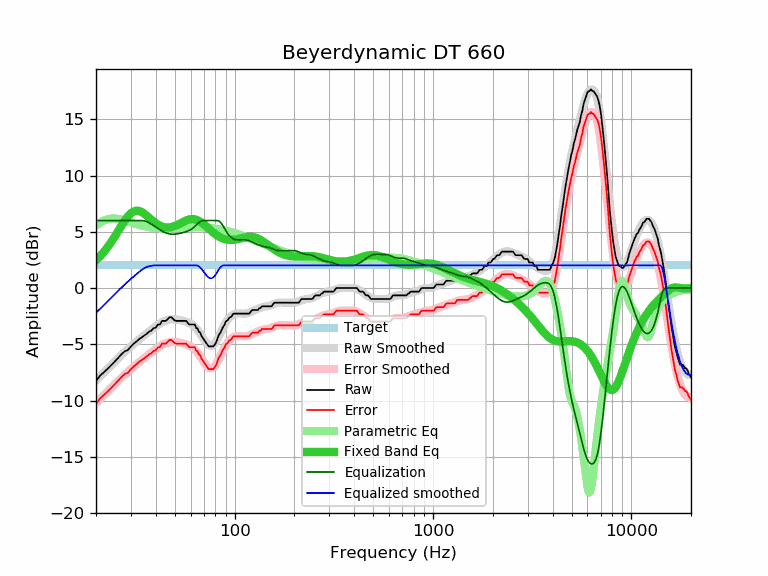

Source data for this figure (header and first rows):
frequency, raw, error, smoothed, error_smoothed, equalization, parametric_eq, equalized_raw, equalized_smoothed, target
20, -8.27, -10.29, -8.21, -10.23, 6.00, 2.47, -2.27, -2.21, 2.02
21, -7.78, -9.80, -7.83, -9.85, 6.00, 2.84, -1.78, -1.83, 2.02
22, -7.46, -9.48, -7.48, -9.49, 6.00, 3.25, -1.46, -1.48, 2.02
23, -7.14, -9.16, -7.13, -9.15, 6.00, 3.69, -1.14, -1.13, 2.02
24, -6.81, -8.83, -6.81, -8.83, 6.00, 4.16, -0.81, -0.81, 2.02
25, -6.49, -8.51, -6.50, -8.51, 6.00, 4.64, -0.49, -0.50, 2.02
26, -6.16, -8.18, -6.20, -8.22, 6.00, 5.13, -0.16, -0.20, 2.02
27, -5.85, -7.87, -5.92, -7.94, 6.00, 5.60, 0.15, 0.08, 2.02
28, -5.61, -7.63, -5.66, -7.68, 6.00, 6.02, 0.39, 0.34, 2.02
29, -5.51, -7.53, -5.42, -7.44, 6.00, 6.38, 0.49, 0.58, 2.02
30, -5.19, -7.21, -5.19, -7.20, 6.00, 6.65, 0.81, 0.81, 2.02
31, -4.94, -6.96, -4.97, -6.99, 6.00, 6.82, 1.06, 1.03, 2.02
32, -4.75, -6.77, -4.76, -6.78, 6.00, 6.88, 1.25, 1.24, 2.02
33, -4.54, -6.56, -4.57, -6.59, 6.00, 6.86, 1.46, 1.43, 2.02
34, -4.39, -6.41, -4.38, -6.40, 6.00, 6.76, 1.61, 1.62, 2.02
35, -4.22, -6.24, -4.20, -6.22, 5.97, 6.61, 1.75, 1.77, 2.02
36, -4.07, -6.09, -4.03, -6.05, 5.90, 6.44, 1.83, 1.87, 2.02
37, -3.89, -5.91, -3.87, -5.88, 5.80, 6.26, 1.91, 1.93, 2.02
38, -3.78, -5.80, -3.71, -5.73, 5.68, 6.08, 1.90, 1.98, 2.02
39, -3.57, -5.59, -3.55, -5.57, 5.56, 5.92, 1.99, 2.01, 2.02
40, -3.52, -5.54, -3.41, -5.43, 5.43, 5.77, 1.91, 2.02, 2.02
41, -3.25, -5.27, -3.28, -5.30, 5.30, 5.65, 2.05, 2.02, 2.02
42, -3.24, -5.26, -3.16, -5.18, 5.18, 5.55, 1.94, 2.02, 2.02
43, -2.92, -4.94, -3.05, -5.07, 5.07, 5.47, 2.15, 2.02, 2.02
44, -2.92, -4.94, -2.96, -4.98, 4.98, 5.42, 2.06, 2.02, 2.02
45, -2.92, -4.94, -2.89, -4.91, 4.91, 5.39, 1.99, 2.02, 2.02
46, -2.76, -4.78, -2.83, -4.85, 4.85, 5.39, 2.09, 2.02, 2.02
47, -2.59, -4.61, -2.79, -4.81, 4.81, 5.40, 2.22, 2.02, 2.02
48, -2.59, -4.61, -2.77, -4.79, 4.79, 5.43, 2.20, 2.02, 2.02
49, -2.76, -4.78, -2.77, -4.79, 4.79, 5.47, 2.03, 2.02, 2.02
50, -2.89, -4.91, -2.77, -4.79, 4.79, 5.52, 1.90, 2.02, 2.02
51, -2.92, -4.94, -2.79, -4.81, 4.81, 5.59, 1.89, 2.02, 2.02
52, -2.92, -4.94, -2.81, -4.83, 4.83, 5.66, 1.91, 2.02, 2.02
53, -2.92, -4.94, -2.84, -4.86, 4.86, 5.73, 1.94, 2.02, 2.02
54, -2.92, -4.94, -2.88, -4.90, 4.90, 5.81, 1.98, 2.02, 2.02
55, -2.92, -4.94, -2.91, -4.93, 4.93, 5.88, 2.01, 2.02, 2.02
56, -2.92, -4.94, -2.95, -4.97, 4.97, 5.95, 2.05, 2.02, 2.02
57, -2.92, -4.94, -3.00, -5.02, 5.02, 6.01, 2.10, 2.02, 2.02
58, -3.10, -5.12, -3.05, -5.07, 5.07, 6.06, 1.97, 2.02, 2.02
59, -3.24, -5.26, -3.11, -5.13, 5.13, 6.10, 1.89, 2.02, 2.02
60, -3.24, -5.26, -3.17, -5.19, 5.19, 6.13, 1.95, 2.02, 2.02
61, -3.24, -5.26, -3.26, -5.27, 5.27, 6.14, 2.03, 2.02, 2.02
62, -3.24, -5.26, -3.35, -5.37, 5.37, 6.13, 2.13, 2.02, 2.02
63, -3.24, -5.26, -3.46, -5.48, 5.48, 6.11, 2.24, 2.02, 2.02
64, -3.57, -5.59, -3.59, -5.61, 5.61, 6.08, 2.04, 2.02, 2.02
65, -3.59, -5.61, -3.74, -5.76, 5.72, 6.03, 2.13, 1.99, 2.02
66, -3.89, -5.91, -3.89, -5.91, 5.82, 5.97, 1.93, 1.92, 2.02
67, -3.95, -5.97, -4.06, -6.08, 5.89, 5.90, 1.94, 1.83, 2.02
68, -4.25, -6.27, -4.24, -6.25, 5.95, 5.82, 1.70, 1.71, 2.02
69, -4.42, -6.44, -4.41, -6.43, 5.98, 5.74, 1.56, 1.57, 2.02
70, -4.58, -6.60, -4.58, -6.60, 6.00, 5.65, 1.42, 1.42, 2.02
71, -4.74, -6.76, -4.73, -6.75, 6.00, 5.56, 1.26, 1.27, 2.02
72, -4.90, -6.92, -4.87, -6.89, 6.00, 5.46, 1.10, 1.13, 2.02
73, -5.05, -7.07, -4.98, -7.00, 6.00, 5.37, 0.95, 1.02, 2.02
74, -5.19, -7.21, -5.07, -7.09, 6.00, 5.28, 0.81, 0.93, 2.02
75, -5.19, -7.21, -5.12, -7.14, 6.00, 5.18, 0.81, 0.88, 2.02
76, -5.19, -7.21, -5.13, -7.15, 6.00, 5.10, 0.81, 0.87, 2.02
77, -5.19, -7.21, -5.11, -7.13, 6.00, 5.01, 0.81, 0.89, 2.02
78, -5.19, -7.21, -5.05, -7.07, 6.00, 4.93, 0.81, 0.95, 2.02
79, -5.08, -7.10, -4.96, -6.98, 6.00, 4.85, 0.92, 1.04, 2.02
... 553 more rows
